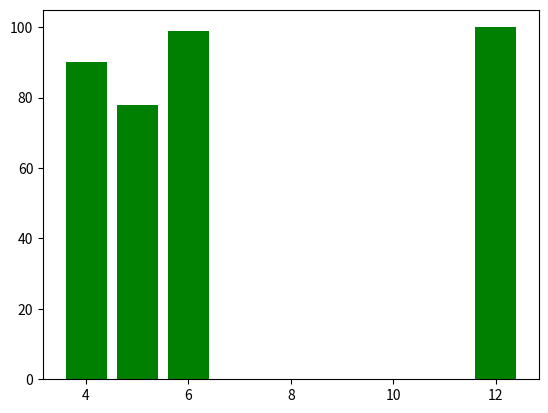

Python code for this plot:
from matplotlib import pyplot as plt

x=[4,5,6,12]
y=[90,78,99,100]
plt.bar(x,y, color='green',)
plt.show()
